Run: headless pygame with SDL's dummy video driver; simulated clock (each Clock.tick advances the game by its frame time, no real sleeping); random seed 0; keys injected as events and as key.get_pressed() state; no mouse input.
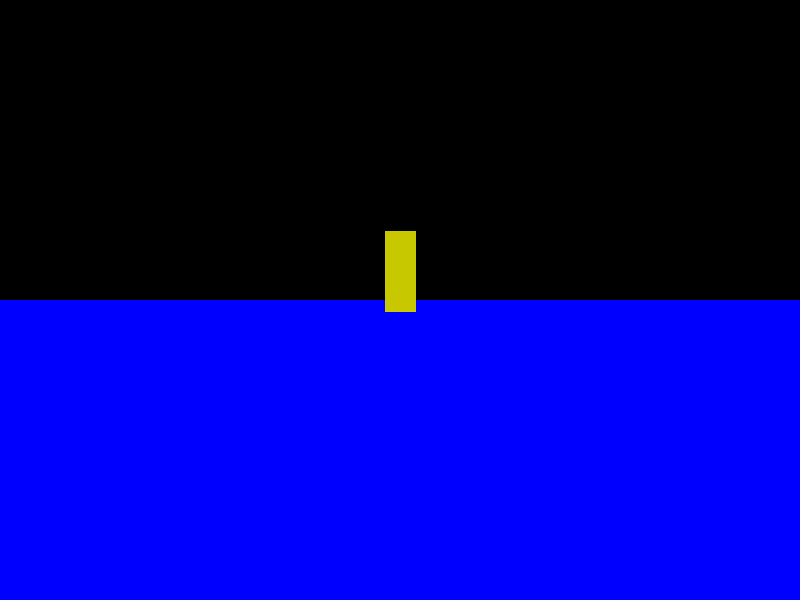
Frame 1 of 4 · flips 1–60 · no input
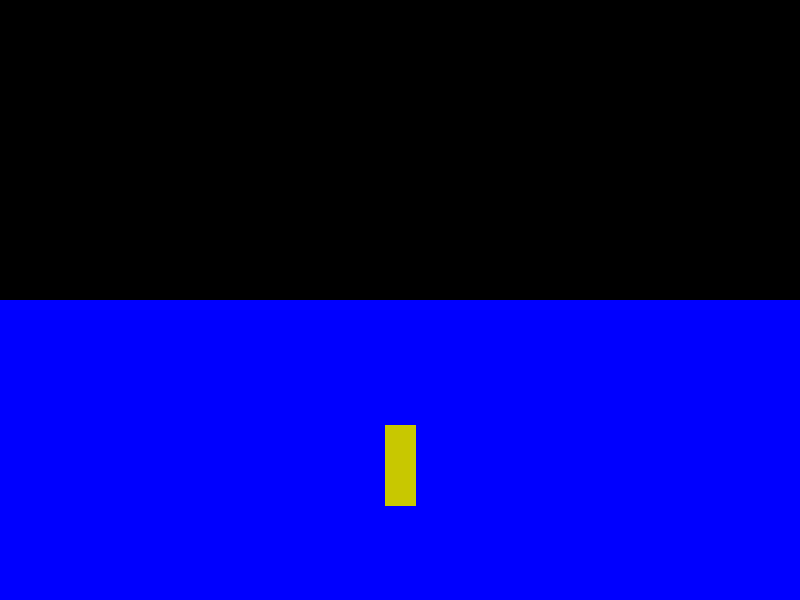
Frame 2 of 4 · flips 61–180 · tapped SPACE, RETURN · held RIGHT (→), D
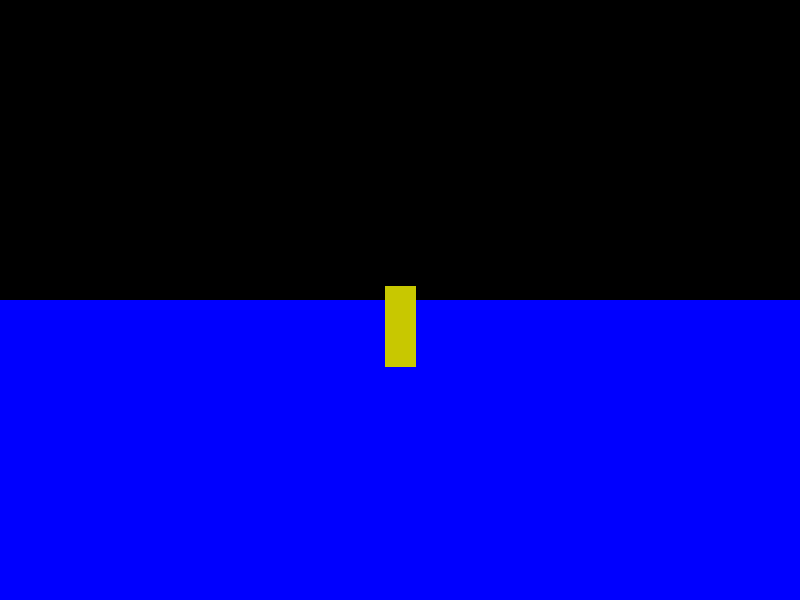
Frame 3 of 4 · flips 181–300 · held DOWN (↓), S
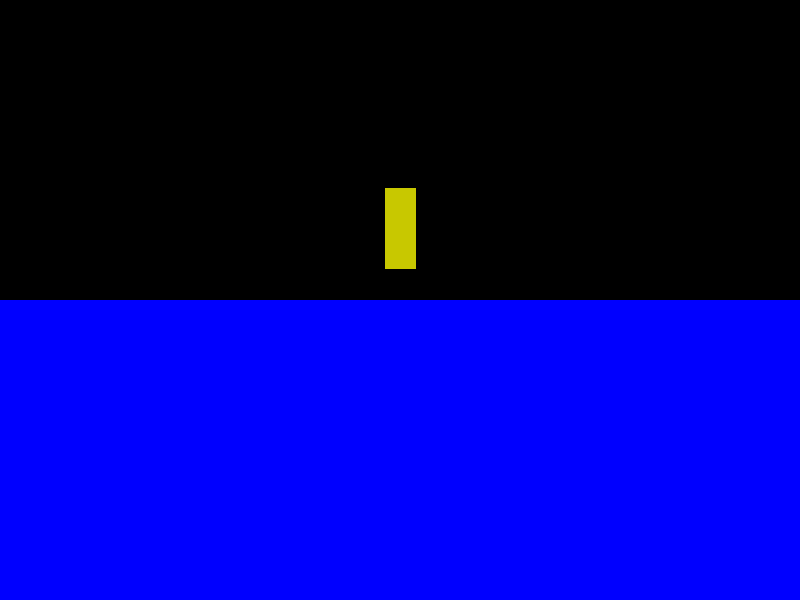
Frame 4 of 4 · flips 301–420 · held LEFT (←), A, UP (↑), W

The pygame program that drew these frames:

import pygame


width = 800
height = 600

screen = pygame.display.set_mode((width, height))

g = 9.81

w = 3
h = 8
m = 15
rho = 1

x = 0
vx = 0
y = 10
vy = 0

dt = 0.02

quit = False
while not quit:
    # events
    for e in pygame.event.get():
        if e.type == pygame.QUIT:
            quit = True

    # physics
    immersion_depth = 0
    if y<h/2:
        if y>-h/2:
            immersion_depth = h/2-y
        else:
            immersion_depth = h
    lift = immersion_depth * w * rho * g
    ay = -g + lift/m
    vy += dt * ay
    x += dt * vx
    y += dt * vy

    # draw
    pygame.Surface.fill(screen, (0, 0, 0))
    water_rect = (0, int(height/2), width, int(height/2))
    pygame.draw.rect(screen, (0, 0, 255), water_rect)
    verts = [(x-w/2, y-h/2), (x+w/2, y-h/2), (x+w/2, y+h/2), (x-w/2, y+h/2)]
    verts = [ (int(a*10+width/2), int(-b*10+height/2)) for (a, b) in verts ]
    pygame.draw.polygon(screen, (200, 200, 0), verts)
    pygame.display.update()


pygame.quit()
